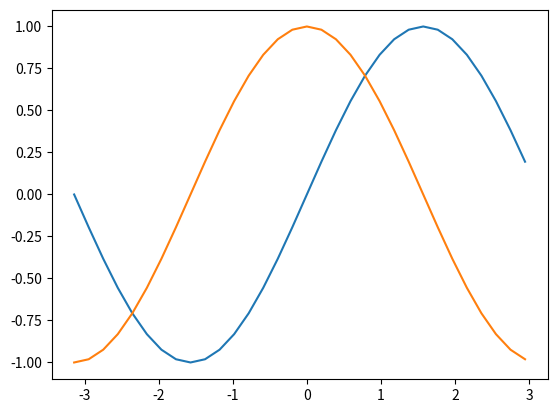

Recreate this plot in Python.
# -*- coding: utf-8 -*-
"""
Created on Mon Dec  9 11:04:13 2019

[redacted]
"""

# sine wave

import numpy as np
import matplotlib.pyplot as plt

y = np.pi

values = np.arange(-y,y,y/16)
x1 = np.sin(values)
x2 = np.cos(values)



figure =plt.figure()
plt.plot(values,x1,values,x2)
#plt.show()

#add some new code

# adding changes on branch